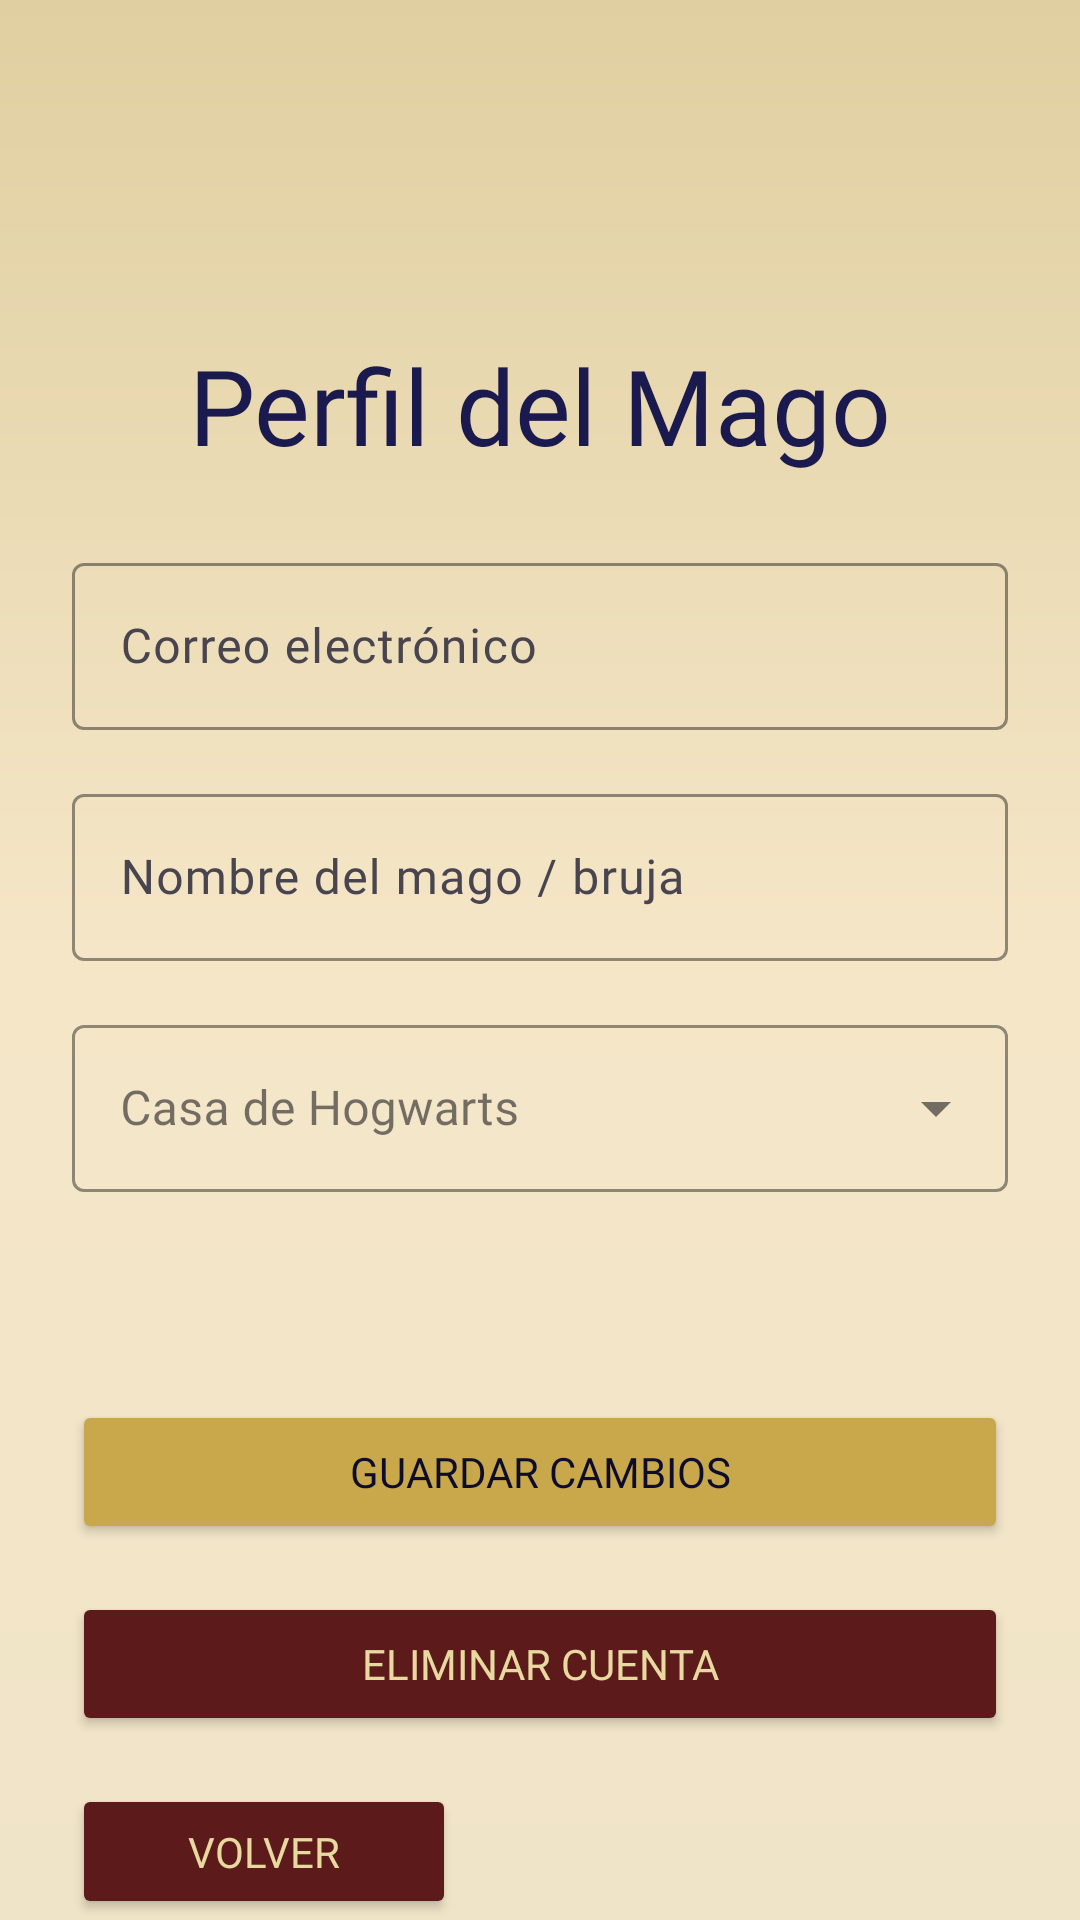

Android layout source for this screen:
<!-- AndroidManifest.xml: application theme Theme.Hogwarts -->
<!-- res/layout/activity_perfil.xml -->
<?xml version="1.0" encoding="utf-8"?>
<androidx.core.widget.NestedScrollView
    xmlns:android="http://schemas.android.com/apk/res/android"
    xmlns:app="http://schemas.android.com/apk/res-auto"
    xmlns:tools="http://schemas.android.com/tools"
    android:layout_width="match_parent"
    android:layout_height="match_parent"
    android:background="@drawable/fondo_listado"
    tools:context=".ui.home.Perfil">

    <androidx.constraintlayout.widget.ConstraintLayout
        android:layout_width="match_parent"
        android:layout_height="wrap_content"
        android:padding="24dp">

        <TextView
            android:id="@+id/tvTituloPerfilAct"
            android:layout_width="0dp"
            android:layout_height="wrap_content"
            android:fontFamily="@font/titulo_font"
            android:gravity="center"
            android:text="Perfil del Mago"
            android:textColor="@color/azul_oscuro"
            android:textSize="35sp"
            app:layout_constraintBottom_toBottomOf="parent"
            app:layout_constraintEnd_toEndOf="parent"
            app:layout_constraintHorizontal_bias="0.0"
            app:layout_constraintStart_toStartOf="parent"
            app:layout_constraintTop_toTopOf="parent"
            app:layout_constraintVertical_bias="0.154" />

        <ProgressBar
            android:id="@+id/progressBarPerfil"
            android:layout_width="wrap_content"
            android:layout_height="wrap_content"
            android:visibility="gone"
            app:layout_constraintTop_toBottomOf="@id/tvTituloPerfilAct"
            app:layout_constraintStart_toStartOf="parent"
            app:layout_constraintEnd_toEndOf="parent"
            android:layout_marginTop="16dp" />

        <com.google.android.material.textfield.TextInputLayout
            android:id="@+id/tilPerfilEmail"
            android:layout_width="0dp"
            android:layout_height="wrap_content"
            android:layout_marginTop="24dp"
            app:boxStrokeColor="@color/dorado"
            app:hintTextColor="@color/dorado"
            app:layout_constraintTop_toBottomOf="@id/tvTituloPerfilAct"
            app:layout_constraintStart_toStartOf="parent"
            app:layout_constraintEnd_toEndOf="parent">

            <com.google.android.material.textfield.TextInputEditText
                android:id="@+id/etPerfilEmail"
                android:layout_width="match_parent"
                android:layout_height="wrap_content"
                android:enabled="false"
                android:hint="Correo electrónico"
                android:inputType="textEmailAddress"
                android:fontFamily="@font/texto_font"
                android:textColor="@color/azul_medianoche" />
        </com.google.android.material.textfield.TextInputLayout>

        <com.google.android.material.textfield.TextInputLayout
            android:id="@+id/tilPerfilNombre"
            android:layout_width="0dp"
            android:layout_height="wrap_content"
            android:layout_marginTop="16dp"
            app:boxStrokeColor="@color/dorado"
            app:hintTextColor="@color/dorado"
            app:layout_constraintTop_toBottomOf="@id/tilPerfilEmail"
            app:layout_constraintStart_toStartOf="parent"
            app:layout_constraintEnd_toEndOf="parent">

            <com.google.android.material.textfield.TextInputEditText
                android:id="@+id/etPerfilNombre"
                android:layout_width="match_parent"
                android:layout_height="wrap_content"
                android:hint="Nombre del mago / bruja"
                android:inputType="textPersonName"
                android:fontFamily="@font/texto_font"
                android:textColor="@color/azul_medianoche" />
        </com.google.android.material.textfield.TextInputLayout>

        <com.google.android.material.textfield.TextInputLayout
            android:id="@+id/tilPerfilCasa"
            android:layout_width="0dp"
            android:layout_height="wrap_content"
            android:layout_marginTop="16dp"
            style="@style/Widget.MaterialComponents.TextInputLayout.OutlinedBox.ExposedDropdownMenu"
            app:boxStrokeColor="@color/dorado"
            app:hintTextColor="@color/dorado"
            app:layout_constraintTop_toBottomOf="@id/tilPerfilNombre"
            app:layout_constraintStart_toStartOf="parent"
            app:layout_constraintEnd_toEndOf="parent">

            <AutoCompleteTextView
                android:id="@+id/etPerfilCasa"
                android:layout_width="match_parent"
                android:layout_height="wrap_content"
                android:hint="Casa de Hogwarts"
                android:fontFamily="@font/texto_font"
                android:textColor="@color/azul_medianoche"
                android:inputType="none" />
        </com.google.android.material.textfield.TextInputLayout>

        <Button
            android:id="@+id/btnGuardarPerfil"
            android:layout_width="0dp"
            android:layout_height="wrap_content"
            android:layout_marginTop="36dp"
            android:backgroundTint="@color/dorado"
            android:fontFamily="@font/titulo_font"
            android:text="Guardar Cambios"
            android:textColor="@color/azul_medianoche"
            app:layout_constraintBottom_toBottomOf="parent"
            app:layout_constraintEnd_toEndOf="parent"
            app:layout_constraintHorizontal_bias="0.0"
            app:layout_constraintStart_toStartOf="parent"
            app:layout_constraintTop_toBottomOf="@id/tilPerfilCasa"
            app:layout_constraintVertical_bias="0.211" />

        <Button
            android:id="@+id/btnEliminarCuenta"
            android:layout_width="0dp"
            android:layout_height="wrap_content"
            android:layout_marginTop="16dp"
            android:backgroundTint="@color/burdeos"
            android:fontFamily="@font/titulo_font"
            android:text="Eliminar Cuenta"
            android:textColor="@color/dorado_claro"
            app:layout_constraintEnd_toEndOf="parent"
            app:layout_constraintStart_toStartOf="parent"
            app:layout_constraintTop_toBottomOf="@id/btnGuardarPerfil" />

        <Button
            android:id="@+id/btnVolverPerfil"
            android:layout_width="128dp"
            android:layout_height="45dp"
            android:layout_marginTop="16dp"
            android:backgroundTint="@color/burdeos"
            android:fontFamily="@font/titulo_font"
            android:text="Volver"
            android:textColor="@color/dorado_claro"
            app:layout_constraintBottom_toBottomOf="parent"
            app:layout_constraintEnd_toEndOf="parent"
            app:layout_constraintHorizontal_bias="0.0"
            app:layout_constraintStart_toStartOf="parent"
            app:layout_constraintTop_toBottomOf="@id/btnEliminarCuenta"
            app:layout_constraintVertical_bias="1.0" />

    </androidx.constraintlayout.widget.ConstraintLayout>

</androidx.core.widget.NestedScrollView>
<!-- resources referenced by this layout -->
<resources>
  <color name="azul_medianoche">#0D0D2B</color>
  <color name="azul_oscuro">#1A1A4E</color>
  <color name="burdeos">#5C1A1A</color>
  <color name="dorado">#C9A84C</color>
  <color name="dorado_claro">#E8D9A0</color>
  <!-- drawable fondo_listado (drawable) -->
  <?xml version="1.0" encoding="utf-8"?>
  <shape xmlns:android="http://schemas.android.com/apk/res/android">
      <gradient
          android:startColor="@color/pergamino_claro"
          android:centerColor="@color/pergamino"
          android:endColor="@color/pergamino_medio"
          android:angle="90" />
  </shape>
  <style name="Theme.Hogwarts" parent="Base.Theme.Hogwarts" />
  <color name="pergamino_claro">#F0E4C8</color>
  <color name="pergamino">#F5E6C8</color>
  <color name="pergamino_medio">#E0CFA0</color>
  <style name="Base.Theme.Hogwarts" parent="Theme.Material3.DayNight.NoActionBar">
          
          
      </style>
</resources>
